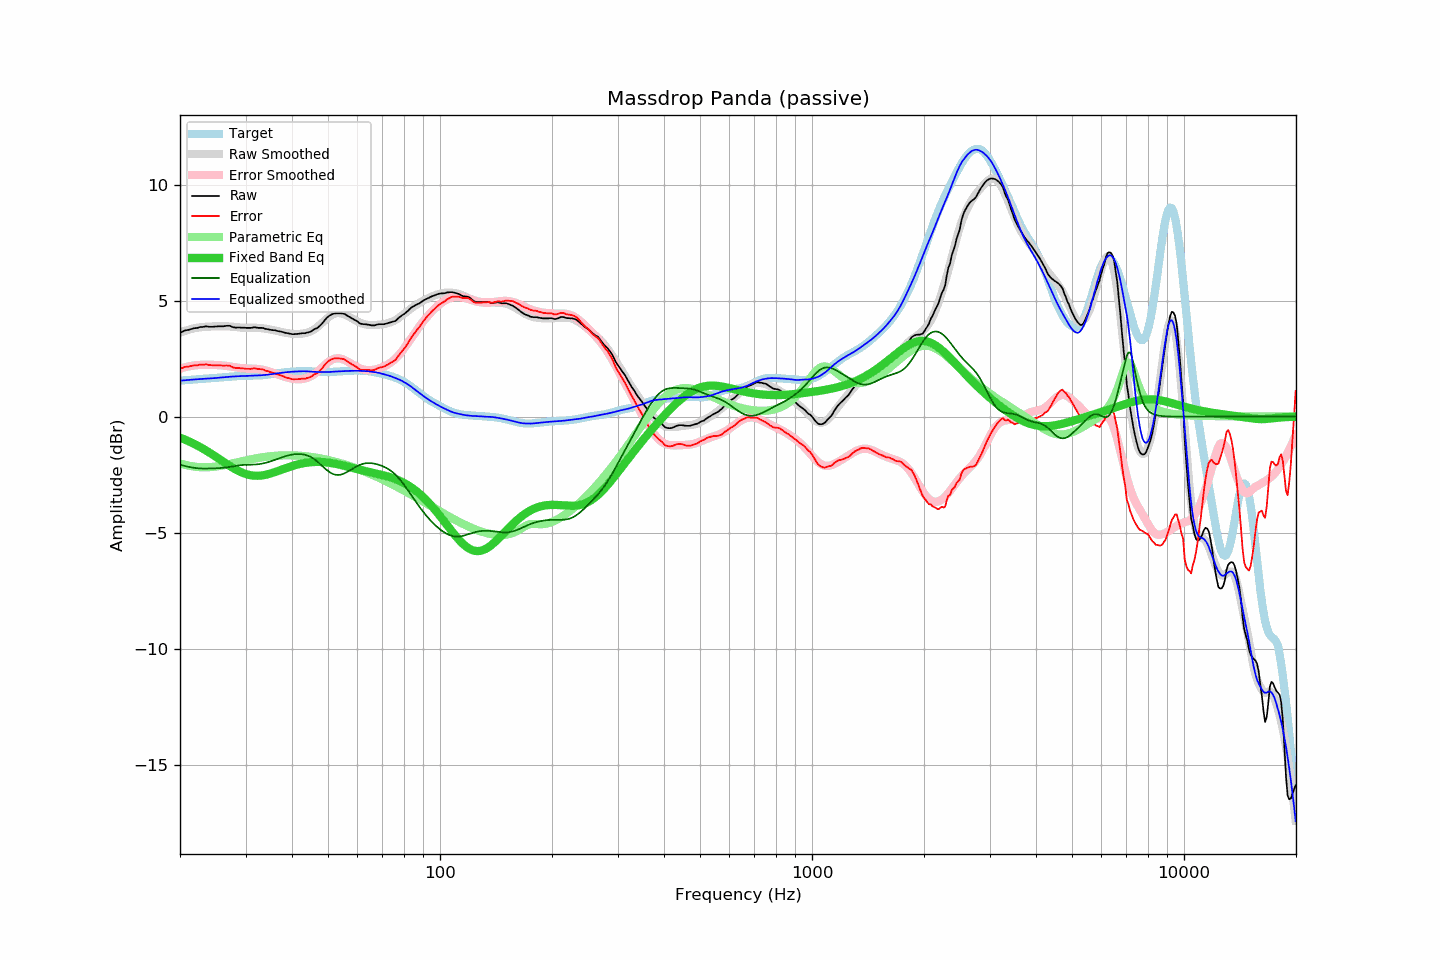

The file beside this chart, header and first rows:
frequency, raw, error, smoothed, error_smoothed, equalization, parametric_eq, equalized_raw, equalized_smoothed, target
20.00, 3.61, 2.06, 3.62, 2.07, -2.07, -0.90, 1.54, 1.55, 1.55
20.20, 3.64, 2.09, 3.65, 2.09, -2.09, -0.93, 1.55, 1.56, 1.56
20.40, 3.67, 2.11, 3.67, 2.11, -2.11, -0.96, 1.56, 1.56, 1.56
20.61, 3.71, 2.14, 3.70, 2.13, -2.13, -0.99, 1.59, 1.57, 1.57
20.81, 3.72, 2.15, 3.72, 2.14, -2.14, -1.02, 1.58, 1.57, 1.57
21.02, 3.73, 2.15, 3.74, 2.16, -2.16, -1.05, 1.57, 1.58, 1.58
21.23, 3.75, 2.17, 3.76, 2.17, -2.17, -1.08, 1.58, 1.59, 1.59
21.44, 3.77, 2.18, 3.78, 2.19, -2.19, -1.11, 1.59, 1.59, 1.59
21.66, 3.79, 2.20, 3.79, 2.20, -2.20, -1.15, 1.60, 1.60, 1.60
21.87, 3.81, 2.21, 3.81, 2.21, -2.21, -1.18, 1.61, 1.60, 1.60
22.09, 3.81, 2.21, 3.82, 2.22, -2.22, -1.22, 1.60, 1.61, 1.61
22.31, 3.82, 2.21, 3.84, 2.22, -2.22, -1.25, 1.60, 1.61, 1.61
22.54, 3.85, 2.24, 3.85, 2.23, -2.23, -1.29, 1.62, 1.62, 1.62
22.76, 3.86, 2.24, 3.85, 2.23, -2.23, -1.33, 1.63, 1.62, 1.62
22.99, 3.86, 2.23, 3.86, 2.24, -2.24, -1.37, 1.63, 1.63, 1.63
23.22, 3.87, 2.24, 3.87, 2.24, -2.24, -1.41, 1.64, 1.63, 1.63
23.45, 3.89, 2.26, 3.87, 2.24, -2.24, -1.45, 1.66, 1.64, 1.64
23.69, 3.88, 2.24, 3.88, 2.24, -2.24, -1.49, 1.65, 1.64, 1.64
23.92, 3.87, 2.23, 3.88, 2.23, -2.23, -1.54, 1.64, 1.64, 1.65
24.16, 3.87, 2.22, 3.88, 2.23, -2.23, -1.58, 1.64, 1.65, 1.65
24.40, 3.87, 2.22, 3.88, 2.23, -2.23, -1.62, 1.64, 1.65, 1.66
24.65, 3.87, 2.21, 3.89, 2.23, -2.23, -1.67, 1.64, 1.66, 1.66
24.89, 3.88, 2.22, 3.89, 2.23, -2.23, -1.71, 1.66, 1.66, 1.67
25.14, 3.88, 2.21, 3.89, 2.22, -2.22, -1.76, 1.66, 1.67, 1.67
25.39, 3.89, 2.21, 3.90, 2.22, -2.22, -1.81, 1.67, 1.68, 1.68
25.65, 3.89, 2.21, 3.90, 2.21, -2.21, -1.85, 1.68, 1.68, 1.68
25.91, 3.89, 2.20, 3.90, 2.21, -2.21, -1.90, 1.68, 1.69, 1.69
26.16, 3.89, 2.20, 3.90, 2.20, -2.20, -1.95, 1.69, 1.69, 1.70
26.43, 3.90, 2.20, 3.89, 2.19, -2.19, -1.99, 1.71, 1.70, 1.70
26.69, 3.91, 2.21, 3.89, 2.19, -2.19, -2.04, 1.73, 1.71, 1.71
26.96, 3.91, 2.20, 3.89, 2.18, -2.18, -2.08, 1.74, 1.71, 1.71
27.23, 3.91, 2.19, 3.88, 2.17, -2.17, -2.13, 1.75, 1.72, 1.72
27.50, 3.88, 2.16, 3.88, 2.15, -2.15, -2.17, 1.73, 1.72, 1.73
27.77, 3.85, 2.12, 3.87, 2.14, -2.14, -2.21, 1.71, 1.73, 1.73
28.05, 3.84, 2.10, 3.86, 2.13, -2.13, -2.25, 1.71, 1.73, 1.74
28.33, 3.83, 2.09, 3.86, 2.12, -2.12, -2.29, 1.72, 1.74, 1.74
28.62, 3.84, 2.10, 3.85, 2.11, -2.11, -2.33, 1.74, 1.74, 1.75
28.90, 3.84, 2.09, 3.84, 2.10, -2.10, -2.36, 1.75, 1.74, 1.75
29.19, 3.83, 2.08, 3.84, 2.09, -2.09, -2.39, 1.74, 1.75, 1.76
29.48, 3.83, 2.08, 3.83, 2.08, -2.08, -2.42, 1.75, 1.75, 1.76
29.78, 3.83, 2.07, 3.83, 2.08, -2.08, -2.45, 1.76, 1.75, 1.76
30.08, 3.82, 2.06, 3.83, 2.08, -2.08, -2.47, 1.75, 1.75, 1.76
30.38, 3.82, 2.06, 3.83, 2.07, -2.07, -2.49, 1.75, 1.76, 1.76
30.68, 3.82, 2.06, 3.83, 2.07, -2.07, -2.51, 1.75, 1.76, 1.76
30.99, 3.82, 2.06, 3.84, 2.07, -2.07, -2.53, 1.75, 1.76, 1.77
31.30, 3.83, 2.07, 3.84, 2.07, -2.07, -2.54, 1.77, 1.77, 1.77
31.61, 3.85, 2.09, 3.83, 2.07, -2.07, -2.54, 1.79, 1.77, 1.77
31.93, 3.84, 2.07, 3.83, 2.06, -2.06, -2.55, 1.78, 1.77, 1.77
32.24, 3.83, 2.06, 3.83, 2.06, -2.06, -2.55, 1.78, 1.77, 1.77
32.57, 3.82, 2.05, 3.82, 2.05, -2.05, -2.55, 1.78, 1.78, 1.77
32.89, 3.82, 2.05, 3.82, 2.04, -2.04, -2.54, 1.79, 1.78, 1.78
33.22, 3.82, 2.04, 3.81, 2.03, -2.03, -2.53, 1.80, 1.78, 1.78
33.55, 3.81, 2.02, 3.80, 2.01, -2.01, -2.52, 1.80, 1.79, 1.79
33.89, 3.78, 1.99, 3.79, 2.00, -2.00, -2.51, 1.79, 1.80, 1.80
34.23, 3.77, 1.97, 3.78, 1.98, -1.98, -2.49, 1.80, 1.80, 1.80
34.57, 3.76, 1.95, 3.77, 1.96, -1.96, -2.48, 1.81, 1.81, 1.81
34.92, 3.74, 1.92, 3.76, 1.93, -1.93, -2.46, 1.81, 1.82, 1.82
35.27, 3.73, 1.90, 3.74, 1.91, -1.91, -2.44, 1.82, 1.83, 1.83
35.62, 3.72, 1.88, 3.73, 1.89, -1.89, -2.41, 1.84, 1.84, 1.84
35.97, 3.72, 1.87, 3.71, 1.86, -1.86, -2.39, 1.86, 1.85, 1.85
... 635 more rows
